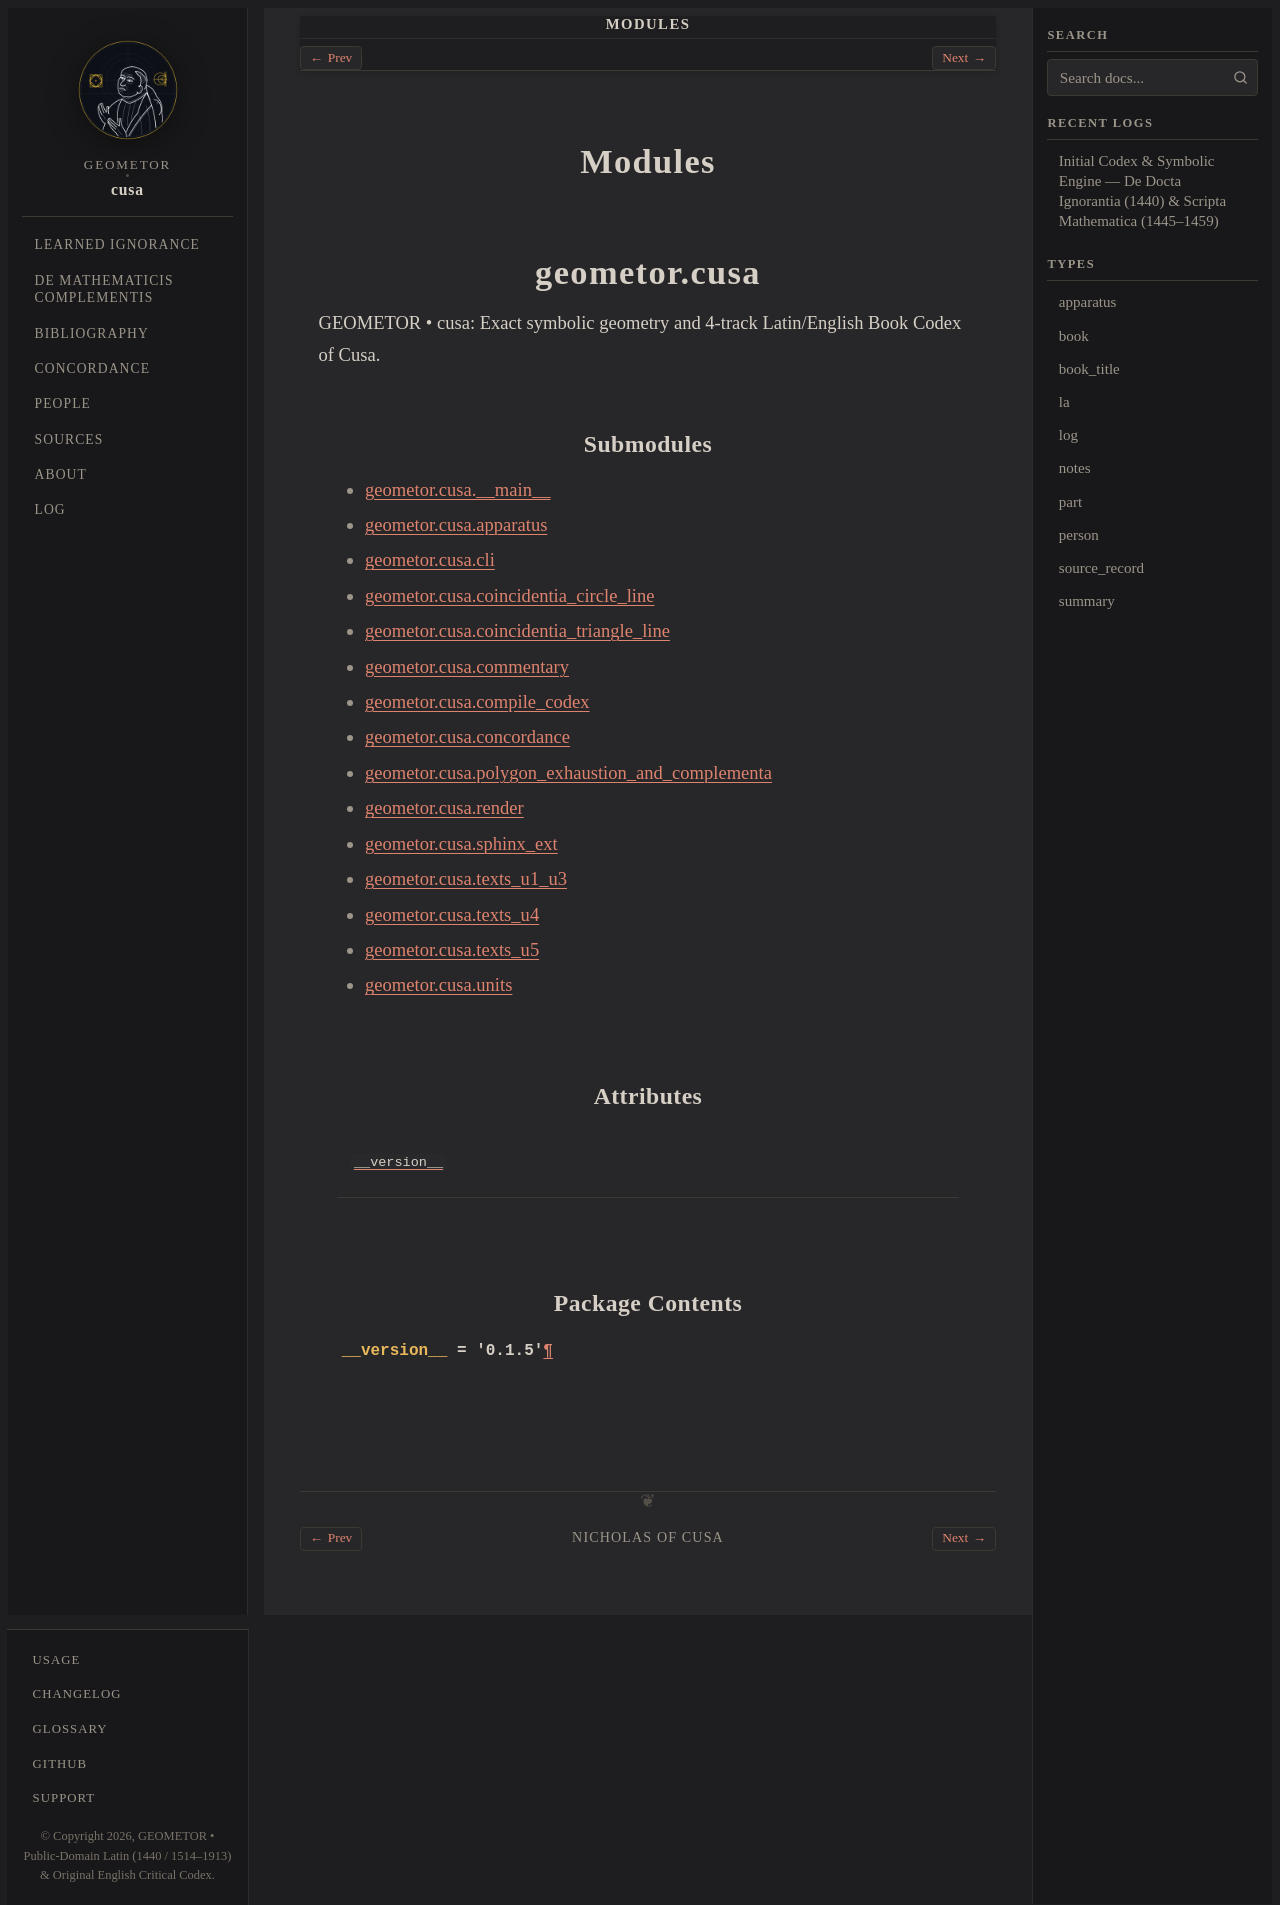

repository: geometor/cusa · page: modules/index.html · generator: sphinx

:order: 40
:nav_title: Modules

=======
Modules
=======

.. include:: api/geometor/cusa/index.rst
